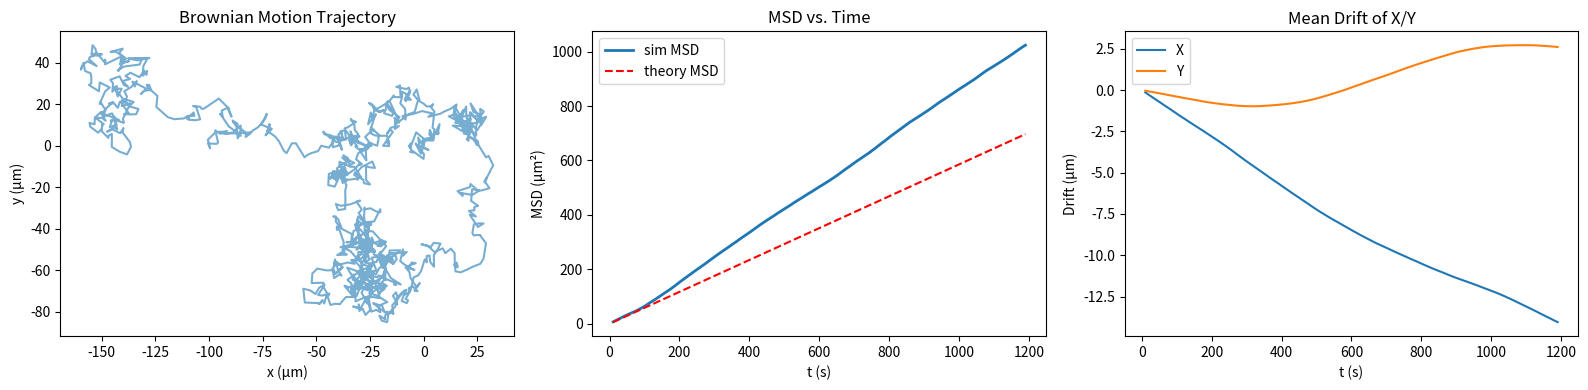

Recreate this plot in Python.
import numpy as np
import matplotlib.pyplot as plt

class Brown:
    def __init__(self, r=0.5e-6, eta=1.8e-5, T=300, dt=0.1, total_time=120, noise_std=0.1e-6):
        self.r = r
        self.eta = eta
        self.T = T
        self.k = 1.38e-23
        self.dt = dt
        self.total_time = total_time
        self.noise_std = noise_std

        self.num_steps = int(total_time / dt)
        self.time = np.arange(0, total_time, dt)
        self.lambda_air = 0.1e-6  # 平均自由程
        self.D_theory = (self.k * T) / (6 * np.pi * eta * r) * (1 + self.lambda_air / r)

        self.x = np.zeros(self.num_steps)
        self.y = np.zeros(self.num_steps)
        self._simulate_trajectory()
        self._add_drift_noise()
        self._compute_msd_md()

    def _simulate_trajectory(self):
        step_std = np.sqrt(2 * self.D_theory * self.dt)
        for i in range(1, self.num_steps):
            dx = np.random.normal(0, step_std)
            dy = np.random.normal(0, step_std)
            seed_y = np.random.uniform(0, 0.2)
            self.x[i] = self.x[i-1] + dx
            self.y[i] = self.y[i-1] + dy * (seed_y + 1)

    def _add_drift_noise(self):
        drift_x = np.linspace(0, 1e-6, self.num_steps) + 1e-7 * np.sin(0.01 * np.arange(self.num_steps))
        drift_y = np.linspace(0, -1e-6, self.num_steps) + 1e-7 * np.cos(0.01 * np.arange(self.num_steps))
        self.x += drift_x + np.random.normal(0, self.noise_std, self.num_steps)
        self.y += drift_y + np.random.normal(0, self.noise_std, self.num_steps) + self.num_steps * 0.01
        self.Radius = np.sqrt(self.x**2 + self.y**2) + np.random.normal(0, self.noise_std, self.num_steps)

    def compute_msd(self, trajectory):
        max_lag = 120
        lags = np.arange(1, max_lag)
        msd = [np.mean((trajectory[lag:] - trajectory[:-lag]) ** 2) for lag in lags]
        return lags * self.dt, np.array(msd)

    def compute_md(self, trajectory):
        max_lag = 120
        lags = np.arange(1, max_lag)
        md = [np.mean((trajectory[lag:] - trajectory[:-lag])) for lag in lags]
        return lags * self.dt, np.array(md)

    def _compute_msd_md(self):
        self.time_lags, self.msd_r = self.compute_msd(self.Radius)

        # 添加后期扰动和平滑过渡
        noise_trend = np.zeros_like(self.time_lags)
        wave_amplitude = 1e-12
        wave_frequency = 1.2
        trend_strength = 5e-13

        start_idx = int(len(self.time_lags) * 0.4)
        end_idx = len(self.time_lags)
        transition_weights = 0.5 * (1 - np.cos(np.linspace(0, np.pi, end_idx - start_idx)))

        for j, i in enumerate(range(start_idx, end_idx)):
            t = self.time_lags[i]
            weight = transition_weights[j]
            wave = wave_amplitude * np.sin(wave_frequency * t)
            trend = trend_strength * t * 0.1
            noise_trend[i] = weight * (wave + trend)

        self.msd_r_plot = self.msd_r + noise_trend

        # 添加平均位移扰动
        t_index = np.arange(self.num_steps)
        amp_x, amp_y = 3e-5, 3e-5
        freq_x, freq_y = 0.04, 0.05
        self.plot_x = self.x + amp_x * np.sin(freq_x * t_index) + np.random.normal(0, 0.01e-6, self.num_steps)
        self.plot_y = self.y + amp_y * np.cos(freq_y * t_index) + np.random.normal(0, 0.01e-6, self.num_steps)
        _, self.mean_disp_x = self.compute_md(self.plot_x)
        _, self.mean_disp_y = self.compute_md(self.plot_y)

        # 拟合D
        coeff = np.polyfit(self.time_lags, self.msd_r, 1)
        self.D_simulated = coeff[0] / 2

    def report_diffusion(self):
        print(f"理论扩散系数 D = {self.D_theory:.2e} m²/s")
        print(f"模拟扩散系数 D = {self.D_simulated:.2e} m²/s")

    def plot_all(self):
        plt.figure(figsize=(16, 4))

        # 轨迹图
        plt.subplot(1, 3, 1)
        plt.plot(self.x * 1e6, self.y * 1e6, alpha=0.6)
        plt.xlabel("x (µm)")
        plt.ylabel("y (µm)")
        plt.title("Brownian Motion Trajectory")
        plt.gca().get_yaxis().get_offset_text().set_visible(False)

        # MSD图
        plt.subplot(1, 3, 2)
        plt.plot(self.time_lags * 100, self.msd_r_plot * 1e12, label='sim MSD', linewidth=2)
        plt.plot(self.time_lags * 100, 2 * self.D_theory * self.time_lags * 1e12, '--', label='theory MSD', color='red')
        plt.xlabel("t (s)")
        plt.ylabel("MSD (µm²)")
        plt.title("MSD vs. Time")
        plt.legend()

        # MD图
        plt.subplot(1, 3, 3)
        plt.plot(self.time_lags * 100, self.mean_disp_x * 1e6, label='X')
        plt.plot(self.time_lags * 100, self.mean_disp_y * 1e6, label='Y')
        plt.xlabel("t (s)")
        plt.ylabel("Drift (µm)")
        plt.title("Mean Drift of X/Y")
        plt.legend()

        plt.tight_layout()
        plt.show()

if __name__ == "__main__":
    brown = Brown()
    brown.report_diffusion()
    brown.plot_all()
    
